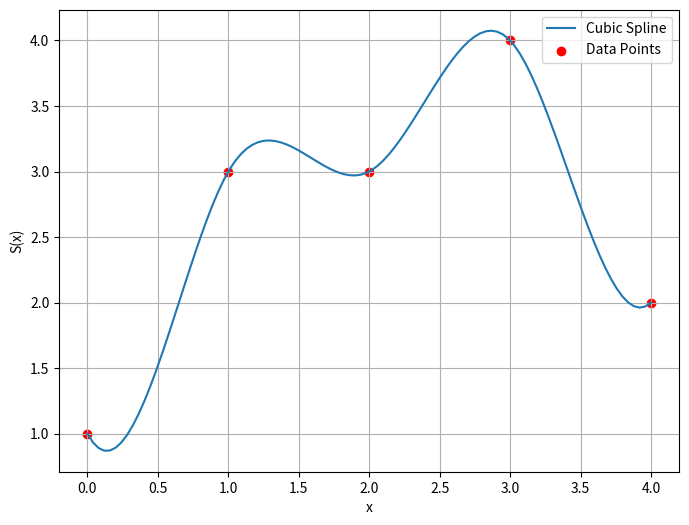

Reproduce this figure in Python.
import numpy as np
from scipy.interpolate import CubicSpline
import matplotlib.pyplot as plt


def build_plot(x, y, dydx_start, dydx_end):
    cs = CubicSpline(x, y, bc_type=((1, dydx_start), (1, dydx_end)))

    x_new = np.linspace(0, 4, 100)
    y_new = cs(x_new)

    plt.figure(figsize=(8, 6))
    plt.plot(x_new, y_new, label="Cubic Spline")
    plt.scatter(x, y, c="red", label="Data Points")
    plt.xlabel("x")
    plt.ylabel("S(x)")
    plt.legend()
    plt.grid(True)
    plt.savefig("numpy_number_2")


if __name__ == "__main__":
    x = np.array([0, 1, 2, 3, 4])
    y = np.array([1, 3, 3, 4, 2])
    build_plot(x, y, -2, 1)
